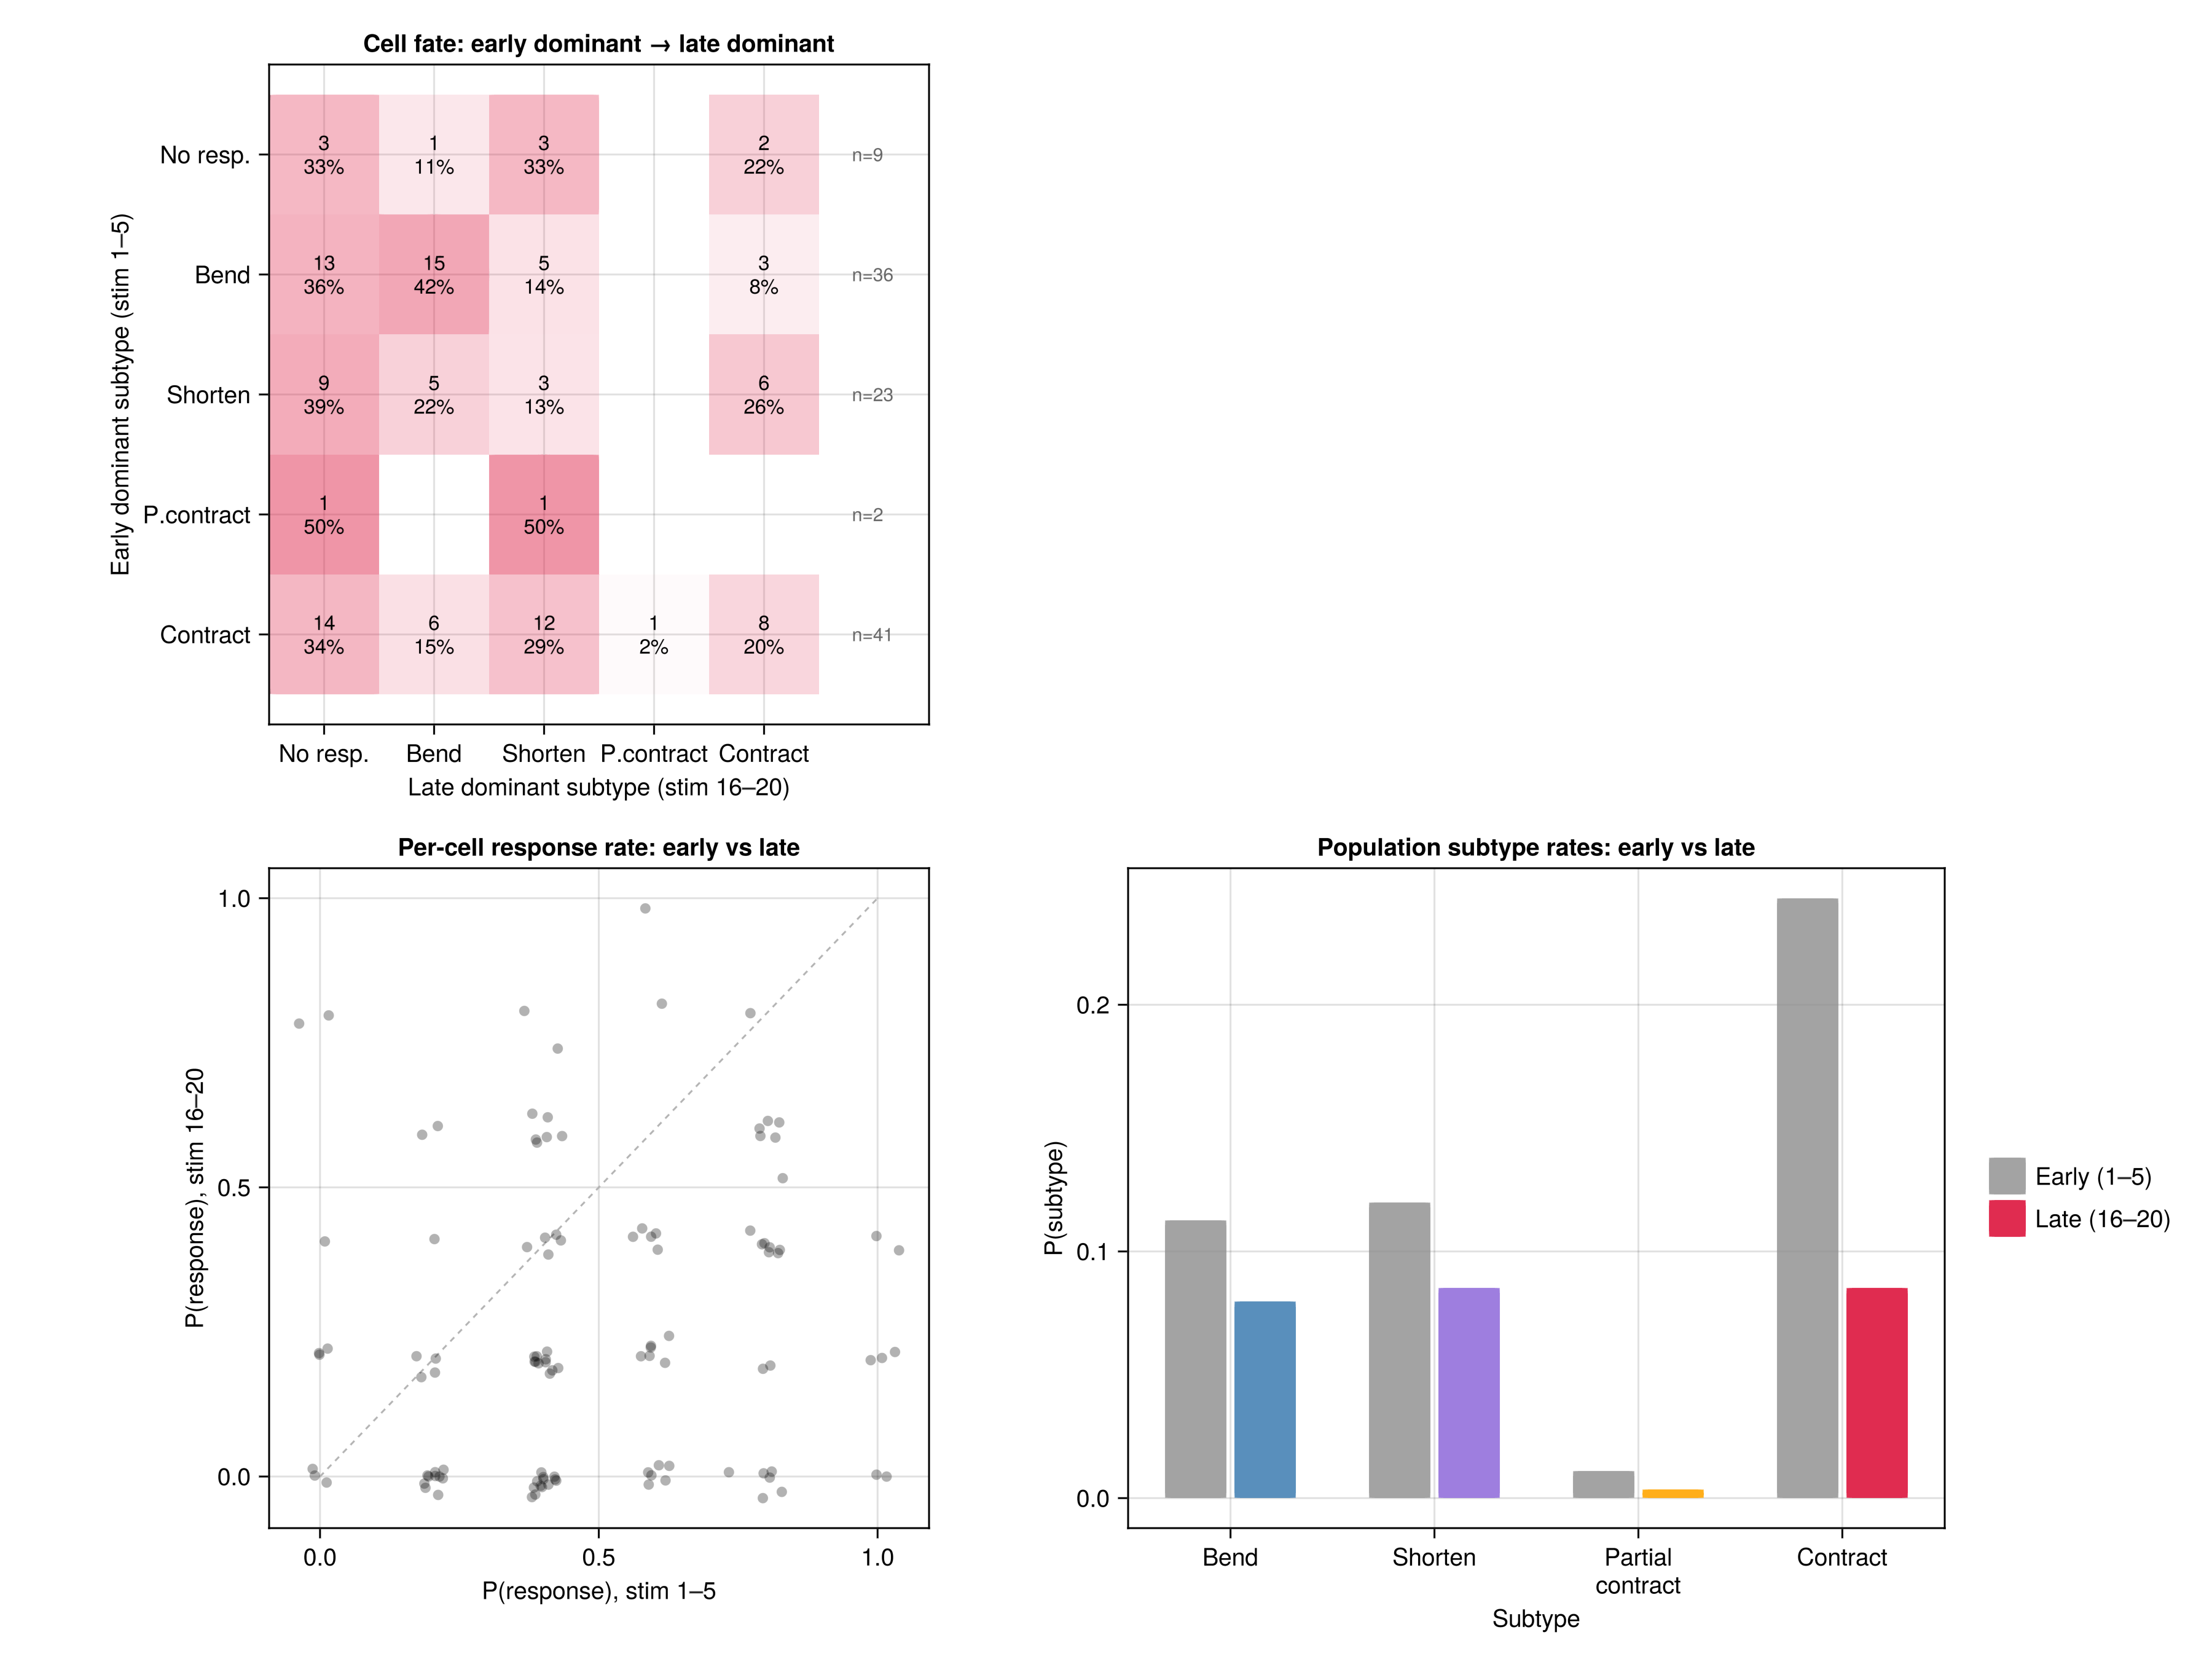

Source code (Julia):
using CSV, DataFrames, Statistics, GLMakie

GLMakie.activate!(visible = false)

df = CSV.read("../data/light_variation0814.csv", DataFrame)
sub = subset(df, :trial => x -> x .== 1, :response => x -> .!isnan.(x))
sub = subset(sub, :condition => x -> x .== "800fc 30s")

subtypes = [:bend, :shorten, :partial_contract, :contract]
labels   = ["Bend", "Shorten", "Partial\ncontract", "Contract"]
colors   = [:steelblue, :mediumpurple, :orange, :crimson]

sub.cell_id = collect(zip(sub.fold_name, sub.cell_number))
cells = unique(sub.cell_id)

function dominant_subtype(rows)
    total_resp = sum(rows.response)
    if total_resp == 0
        return 0
    end
    counts = [sum(rows[!, st]) for st in subtypes]
    _, idx = findmax(counts)
    return idx
end

function subtype_fractions(rows)
    n = nrow(rows)
    return [sum(rows[!, st]) / n for st in subtypes]
end

# --- Per-cell early vs late ---
early_dom = Int[]
late_dom  = Int[]
early_resp_rate = Float64[]
late_resp_rate  = Float64[]

for c in cells
    crows = subset(sub, :cell_id => x -> x .== Ref(c))
    e = subset(crows, :stimulus => x -> x .<= 5)
    l = subset(crows, :stimulus => x -> x .>= 16)
    push!(early_dom, dominant_subtype(e))
    push!(late_dom, dominant_subtype(l))
    push!(early_resp_rate, mean(e.response))
    push!(late_resp_rate, mean(l.response))
end

# transition matrix
state_labels = ["No resp.", "Bend", "Shorten", "P.contract", "Contract"]
n_states = 5
trans = zeros(Int, n_states, n_states)
for i in eachindex(cells)
    from = early_dom[i] + 1
    to   = late_dom[i] + 1
    trans[from, to] += 1
end

# row-normalized version (proportion of each early type that goes to each late type)
trans_pct = zeros(n_states, n_states)
for i in 1:n_states
    row_total = sum(trans[i, :])
    if row_total > 0
        trans_pct[i, :] = trans[i, :] ./ row_total .* 100
    end
end

# --- Population subtype fractions (absolute, not conditional) ---
early_rows = subset(sub, :stimulus => x -> x .<= 5)
late_rows  = subset(sub, :stimulus => x -> x .>= 16)
early_frac = subtype_fractions(early_rows)
late_frac  = subtype_fractions(late_rows)

# --- Figure ---
fig = Figure(size = (1200, 900), fontsize = 13)

# Panel A: Transition heatmap
ax1 = Axis(fig[1, 1],
    title = "Cell fate: early dominant → late dominant",
    xlabel = "Late dominant subtype (stim 16–20)",
    ylabel = "Early dominant subtype (stim 1–5)",
    xticks = (1:n_states, state_labels),
    yticks = (1:n_states, state_labels),
    yreversed = true,
    aspect = 1)

# draw heatmap cells
for i in 1:n_states, j in 1:n_states
    val = trans_pct[i, j]
    poly!(ax1, Rect(j - 0.5, i - 0.5, 1, 1),
        color = (:crimson, val / 100 * 0.9))
    count = trans[i, j]
    if count > 0
        text!(ax1, j, i, text = "$(count)\n$(round(Int, val))%",
            align = (:center, :center), fontsize = 11,
            color = val > 50 ? :white : :black)
    end
end

# row totals as annotation
for i in 1:n_states
    text!(ax1, n_states + 0.8, i,
        text = "n=$(sum(trans[i,:]))",
        align = (:left, :center), fontsize = 10, color = :gray40)
end

xlims!(ax1, 0.5, n_states + 1.5)

# Panel B: scatter early vs late response rate
ax2 = Axis(fig[2, 1],
    title = "Per-cell response rate: early vs late",
    xlabel = "P(response), stim 1–5",
    ylabel = "P(response), stim 16–20",
    aspect = 1)

lines!(ax2, [0, 1], [0, 1], color = :gray70, linestyle = :dash, linewidth = 1)
scatter!(ax2, early_resp_rate .+ randn(length(early_resp_rate)) .* 0.015,
    late_resp_rate .+ randn(length(late_resp_rate)) .* 0.015,
    color = (:black, 0.3), markersize = 8)

# Panel C: grouped bar — early vs late subtype fractions (absolute P(subtype))
ax3 = Axis(fig[2, 2],
    title = "Population subtype rates: early vs late",
    xlabel = "Subtype",
    ylabel = "P(subtype)",
    xticks = (1:4, labels))

bar_w = 0.3
for (i, (ef, lf)) in enumerate(zip(early_frac, late_frac))
    poly!(ax3, Rect(i - bar_w - 0.02, 0, bar_w, ef),
        color = (:gray55, 0.8))
    poly!(ax3, Rect(i + 0.02, 0, bar_w, lf),
        color = (colors[i], 0.9))
end

# legend for Panel C
Legend(fig[2, 3],
    [PolyElement(color = (:gray55, 0.8)), PolyElement(color = (:crimson, 0.9))],
    ["Early (1–5)", "Late (16–20)"],
    framevisible = false)

save("cell_trajectory_shift.png", fig, px_per_unit = 3)
println("Saved cell_trajectory_shift.png")

# --- Print summary ---
println("\n--- Transition matrix (row = early, col = late, counts) ---")
println("         ", join(lpad.(state_labels, 11)))
for i in 1:n_states
    print(rpad(state_labels[i], 11))
    for j in 1:n_states
        print(lpad("$(trans[i,j])", 11))
    end
    println()
end

println("\n--- Cells that contracted early (N=41) → late fate ---")
contract_early = findall(x -> x == 4, early_dom)
late_of = [late_dom[i] for i in contract_early]
for s in 0:4
    n = count(x -> x == s, late_of)
    lbl = s == 0 ? "No response" : labels[s]
    println("  → $(lbl): $n ($(round(n/41*100, digits=1))%)")
end

println("\n--- Absolute subtype rates ---")
println("  Early (stim 1-5):  ", join(["$(labels[i])=$(round(early_frac[i], digits=3))" for i in 1:4], ", "))
println("  Late  (stim 16-20): ", join(["$(labels[i])=$(round(late_frac[i], digits=3))" for i in 1:4], ", "))
